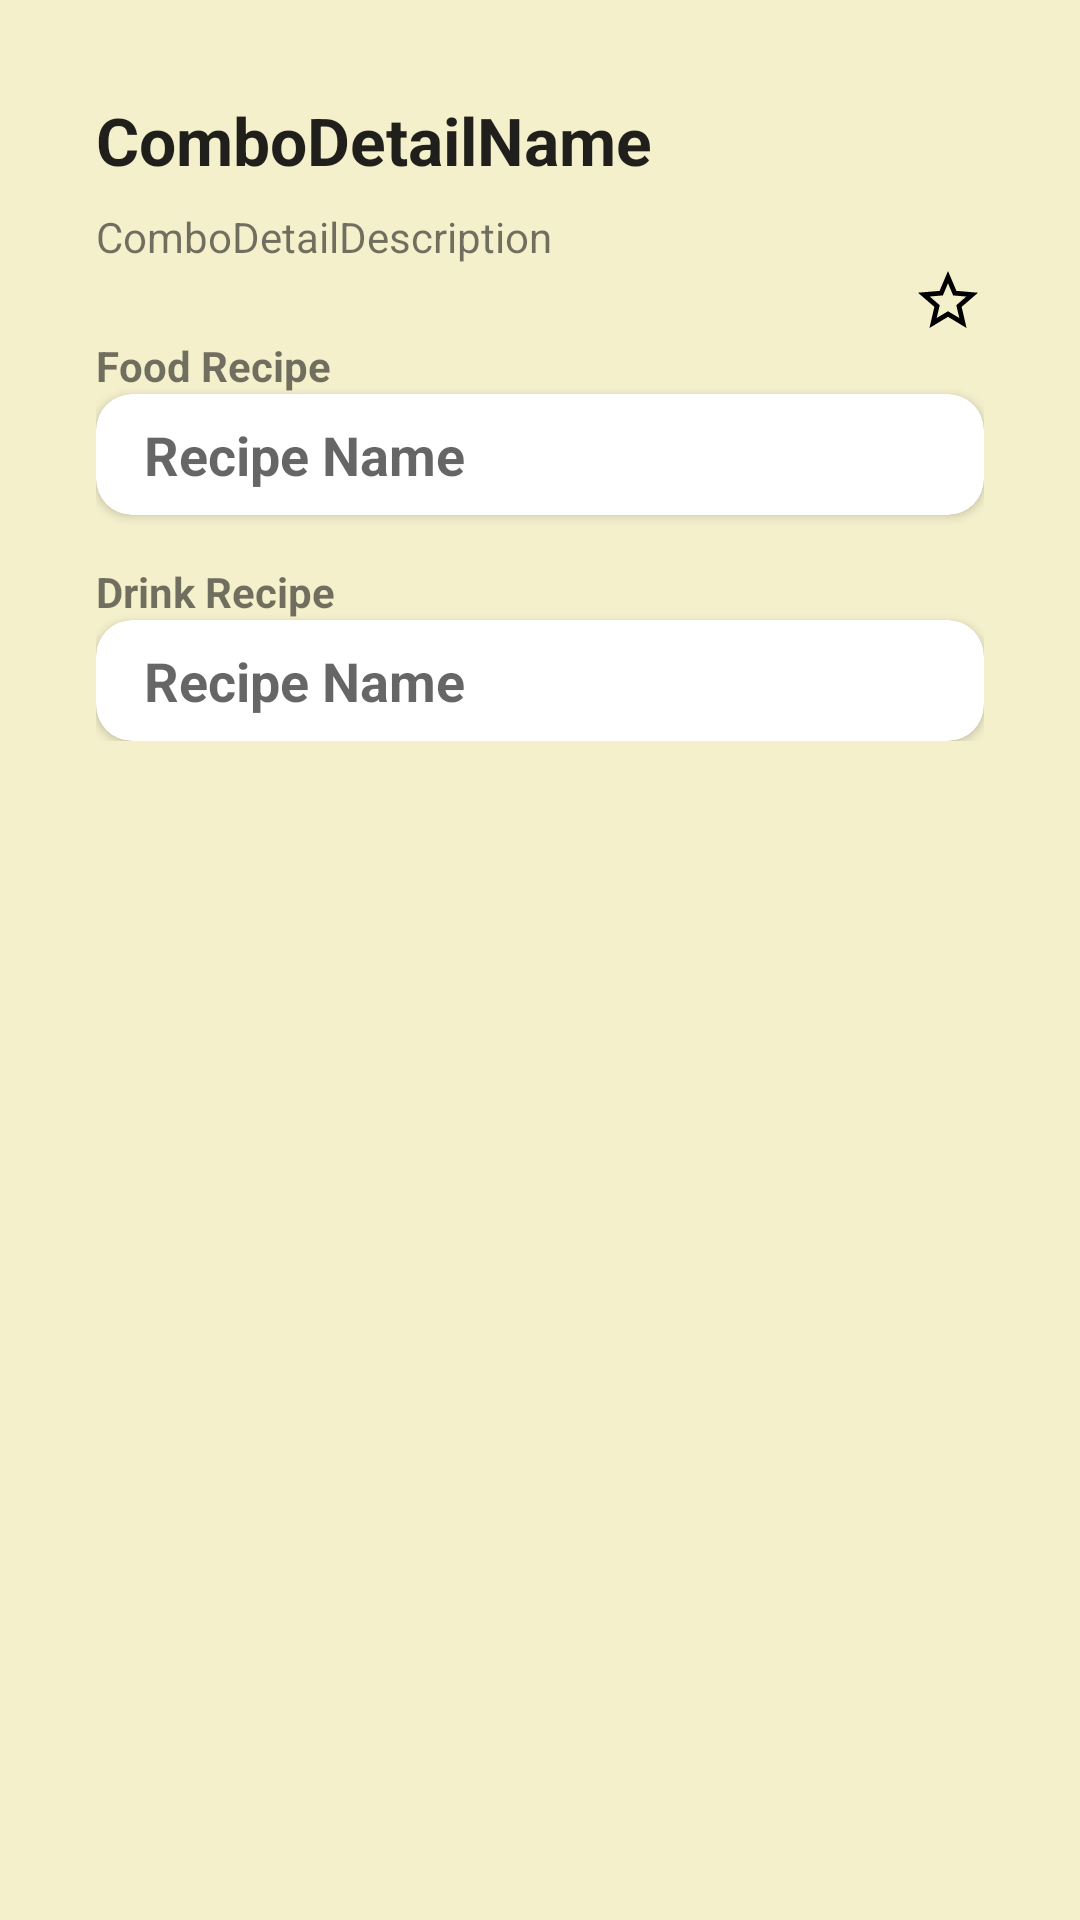

The Android layout XML behind this screen, and the referenced resources:
<!-- AndroidManifest.xml: application theme Theme.FoodAlgorithms -->
<!-- res/layout/fragment_combo_details.xml -->
<?xml version="1.0" encoding="utf-8"?>
<FrameLayout xmlns:android="http://schemas.android.com/apk/res/android"
    xmlns:app="http://schemas.android.com/apk/res-auto"
    xmlns:tools="http://schemas.android.com/tools"
    android:id="@+id/frameLayout"
    android:layout_width="match_parent"
    android:layout_height="match_parent"
    android:background="#F4F0CC"
    tools:context=".ui.combo.ComboDetails">

    <ScrollView
        android:layout_width="match_parent"
        android:layout_height="match_parent">

        <LinearLayout
            android:layout_width="match_parent"
            android:layout_height="wrap_content"
            android:orientation="vertical"
            android:padding="32dp">

            <TextView
                android:id="@+id/ComboDetailName"
                android:layout_width="match_parent"
                android:layout_height="wrap_content"
                android:text="ComboDetailName"
                android:textAppearance="@style/TextAppearance.AppCompat.Large"
                android:textStyle="bold" />

            <TextView
                android:id="@+id/ComboDetailDescription"
                android:layout_width="match_parent"
                android:layout_height="wrap_content"
                android:layout_marginTop="8dp"
                android:text="ComboDetailDescription" />

            <LinearLayout
                android:layout_width="match_parent"
                android:layout_height="match_parent"
                android:gravity="right"
                android:orientation="horizontal">

                <ImageButton
                    android:id="@+id/ComboLIkeButton"
                    style="@style/Widget.AppCompat.ImageButton"
                    android:layout_width="wrap_content"
                    android:layout_height="wrap_content"
                    android:background="#00FFFFFF"
                    android:src="@drawable/baseline_star_border_24" />

                <ImageButton
                    android:id="@+id/ComboShareButton"
                    android:layout_width="wrap_content"
                    android:layout_height="wrap_content"
                    android:background="#00FFFFFF"
                    android:src="@drawable/baseline_ios_share_24"
                    tools:layout_marginLeft="16dp" />

            </LinearLayout>

            <TextView
                android:id="@+id/ComboFoodRecipeLabel"
                android:layout_width="wrap_content"
                android:layout_height="wrap_content"
                android:text="Food Recipe"
                android:textStyle="bold" />

            <androidx.cardview.widget.CardView
                android:id="@+id/ComboFoodCard"
                android:layout_width="match_parent"
                android:layout_height="wrap_content"
                app:cardCornerRadius="12dp">

                <androidx.constraintlayout.widget.ConstraintLayout
                    android:layout_width="match_parent"
                    android:layout_height="wrap_content">

                    <ImageView
                        android:id="@+id/ComboFoodImage"
                        android:layout_width="0dp"
                        android:layout_height="wrap_content"
                        android:adjustViewBounds="true"
                        app:layout_constraintEnd_toEndOf="parent"
                        app:layout_constraintStart_toStartOf="parent"
                        app:layout_constraintTop_toTopOf="parent"
                        tools:srcCompat="@drawable/key_lime_pie_image" />

                    <TextView
                        android:id="@+id/ComboFoodName"
                        android:layout_width="wrap_content"
                        android:layout_height="wrap_content"
                        android:layout_marginStart="16dp"
                        android:layout_marginTop="8dp"
                        android:layout_marginBottom="8dp"
                        android:text="Recipe Name"
                        android:textAppearance="@style/TextAppearance.AppCompat.Medium"
                        android:textStyle="bold"
                        android:typeface="normal"
                        app:layout_constraintBottom_toBottomOf="parent"
                        app:layout_constraintStart_toStartOf="parent"
                        app:layout_constraintTop_toBottomOf="@+id/ComboFoodImage" />

                </androidx.constraintlayout.widget.ConstraintLayout>
            </androidx.cardview.widget.CardView>

            <TextView
                android:id="@+id/ComboCocktailRecipe"
                android:layout_width="match_parent"
                android:layout_height="wrap_content"
                android:layout_marginTop="16dp"
                android:text="Drink Recipe"
                android:textStyle="bold" />

            <androidx.cardview.widget.CardView
                android:id="@+id/ComboCocktailRecipeCard"
                android:layout_width="match_parent"
                android:layout_height="wrap_content"
                app:cardCornerRadius="12dp">

                <androidx.constraintlayout.widget.ConstraintLayout
                    android:layout_width="match_parent"
                    android:layout_height="wrap_content">

                    <ImageView
                        android:id="@+id/ComboCocktailImage"
                        android:layout_width="match_parent"
                        android:layout_height="wrap_content"
                        android:adjustViewBounds="true"
                        android:cropToPadding="false"
                        app:layout_constraintStart_toStartOf="parent"
                        app:layout_constraintTop_toTopOf="parent"
                        tools:srcCompat="@drawable/key_lime_pie_image" />

                    <TextView
                        android:id="@+id/ComboCocktailName"
                        android:layout_width="wrap_content"
                        android:layout_height="wrap_content"
                        android:layout_marginStart="16dp"
                        android:layout_marginTop="8dp"
                        android:layout_marginBottom="8dp"
                        android:text="Recipe Name"
                        android:textAppearance="@style/TextAppearance.AppCompat.Medium"
                        android:textStyle="bold"
                        android:typeface="normal"
                        app:layout_constraintBottom_toBottomOf="parent"
                        app:layout_constraintStart_toStartOf="parent"
                        app:layout_constraintTop_toBottomOf="@+id/ComboCocktailImage" />

                </androidx.constraintlayout.widget.ConstraintLayout>
            </androidx.cardview.widget.CardView>
        </LinearLayout>
    </ScrollView>

</FrameLayout>
<!-- resources referenced by this layout -->
<resources>
  <!-- drawable baseline_star_border_24 (drawable) -->
  <vector android:height="24dp" android:tint="#000000"
      android:viewportHeight="24" android:viewportWidth="24"
      android:width="24dp" xmlns:android="http://schemas.android.com/apk/res/android">
      <path android:fillColor="@android:color/white"
          android:pathData="M22,9.24l-7.19,-0.62L12,2 9.19,8.63 2,9.24l5.46,4.73L5.82,21 12,17.27 18.18,21l-1.63,-7.03L22,9.24zM12,15.4l-3.76,2.27 1,-4.28 -3.32,-2.88 4.38,-0.38L12,6.1l1.71,4.04 4.38,0.38 -3.32,2.88 1,4.28L12,15.4z"/>
  </vector>
  <style name="Theme.FoodAlgorithms" parent="Theme.MaterialComponents.DayNight.DarkActionBar">
          
          <item name="colorPrimary">@color/purple_500</item>
          <item name="colorPrimaryVariant">@color/purple_700</item>
          <item name="colorOnPrimary">@color/white</item>
          
          <item name="colorSecondary">@color/teal_200</item>
          <item name="colorSecondaryVariant">@color/teal_700</item>
          <item name="colorOnSecondary">@color/black</item>
          
          <item name="android:statusBarColor">?attr/colorPrimaryVariant</item>
          
      </style>
  <!-- not gathered from this repository: default colours our renderer supplied (Android Studio template values) -->
  <color name="purple_500">#FF6200EE</color>
  <color name="purple_700">#FF3700B3</color>
  <color name="teal_200">#FF03DAC5</color>
  <color name="teal_700">#FF018786</color>
  <color name="black">#FF000000</color>
  <color name="white">#FFFFFFFF</color>
</resources>
